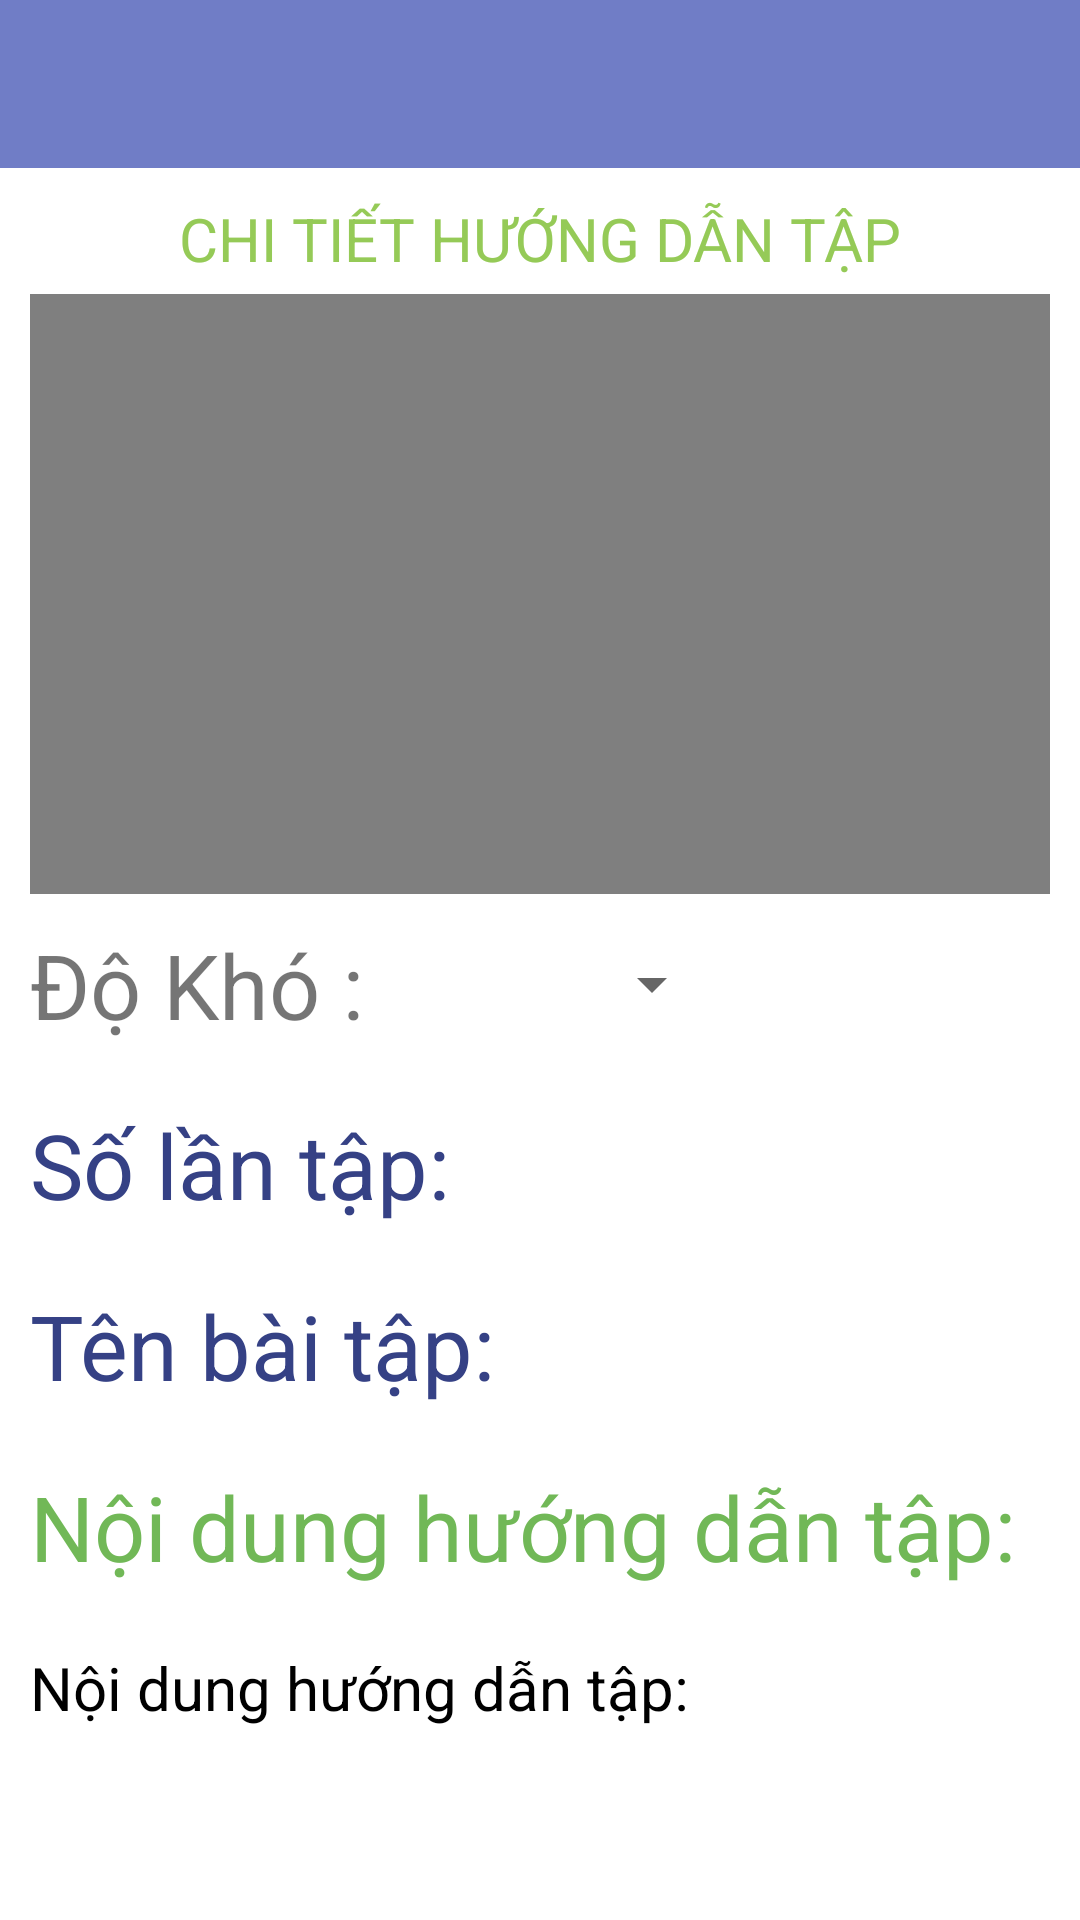

This screen was rendered from an Android layout file. Write that file and the resources it references.
<!-- AndroidManifest.xml: application theme Theme.App_gymer -->
<!-- res/layout/huongdantap.xml -->
<?xml version="1.0" encoding="utf-8"?>
<LinearLayout xmlns:android="http://schemas.android.com/apk/res/android"
    android:layout_width="match_parent"
    android:layout_height="match_parent"
    xmlns:app="http://schemas.android.com/apk/res-auto"
    android:orientation="vertical">
    <androidx.appcompat.widget.Toolbar
        android:id="@+id/toolbar"
        app:titleTextColor="#000"
        android:background="#707DC6"
        android:layout_width="match_parent"
        android:layout_height="?attr/actionBarSize">
        <Button
            android:id="@+id/quaylai"
            android:layout_width="50dp"
            android:layout_height="wrap_content"
            android:background="@drawable/ic_baseline_arrow_back_24"
            ></Button>
    </androidx.appcompat.widget.Toolbar>
    <TextView
        android:id="@+id/tt"
        android:layout_width="wrap_content"
        android:layout_height="wrap_content"
        android:text="CHI TIẾT HƯỚNG DẪN TẬP"
        android:textColor="#95CA57"
        android:layout_below="@+id/toolbar1"
        android:layout_marginTop="10dp"
        android:layout_centerInParent="true"
        android:textSize="20dp"
        android:layout_gravity="center"
        ></TextView>
    <FrameLayout
        android:layout_width="match_parent"
        android:layout_height="200dp"
        android:layout_marginTop="5dp"
        >
        <VideoView
            android:layout_width="match_parent"
            android:layout_height="200dp"
            android:layout_margin="10dp"
            android:layout_gravity="center"
            android:id="@+id/video1"
            android:adjustViewBounds="true"
            ></VideoView>
    </FrameLayout>
    <LinearLayout
        android:layout_width="wrap_content"
        android:layout_height="40dp"
        android:orientation="horizontal"
        android:layout_marginTop="10dp"
        android:layout_marginBottom="10dp"
        >
        <TextView
            android:textSize="30sp"
            android:layout_marginLeft="10dp"
            android:layout_width="match_parent"
            android:layout_height="wrap_content"
            android:text="Độ Khó :"
            >
        </TextView>
        <Spinner
            android:layout_marginLeft="20dp"
            android:id="@+id/spnCategory"
            android:layout_gravity="center_horizontal"
            android:layout_width="100dp"
            android:layout_height="match_parent" />
    </LinearLayout>

    <TextView
        android:id="@+id/solan"
        android:layout_width="match_parent"
        android:layout_height="wrap_content"
        android:text="Số lần tập: "
        android:textSize="30sp"
        android:layout_margin="10dp"
        android:textColor="#354185"
        >
    </TextView>
    <TextView
        android:id="@+id/tenbt"
        android:layout_width="match_parent"
        android:layout_height="wrap_content"
        android:text="Tên bài tập: "
        android:textSize="30sp"
        android:layout_margin="10dp"
        android:textColor="#354185"
        >
    </TextView>
    <TextView
        android:layout_width="match_parent"
        android:layout_height="wrap_content"
        android:text="Nội dung hướng dẫn tập: "
        android:textSize="30sp"
        android:textColor="#71B857"
        android:layout_margin="10dp"></TextView>
    <TextView
        android:id="@+id/noidung"
        android:layout_width="match_parent"
        android:layout_height="wrap_content"
        android:text="Nội dung hướng dẫn tập:"
        android:textSize="20sp"
        android:textColor="#000"
        android:layout_margin="10dp"></TextView>
</LinearLayout>
<!-- resources referenced by this layout -->
<resources>
  <style name="Theme.App_gymer" parent="Theme.MaterialComponents.DayNight.NoActionBar">
          
          <item name="colorPrimary">@color/purple_500</item>
          <item name="colorPrimaryVariant">@color/purple_700</item>
          <item name="colorOnPrimary">@color/white</item>
          
          <item name="colorSecondary">@color/teal_200</item>
          <item name="colorSecondaryVariant">@color/teal_700</item>
          <item name="colorOnSecondary">@color/black</item>
          
          <item name="android:statusBarColor" tools:targetApi="l">?attr/colorPrimaryVariant</item>
          
      </style>
  <!-- not gathered from this repository: default colours our renderer supplied (Android Studio template values) -->
  <color name="purple_500">#FF6200EE</color>
  <color name="purple_700">#FF3700B3</color>
  <color name="teal_200">#FF03DAC5</color>
  <color name="teal_700">#FF018786</color>
  <color name="black">#FF000000</color>
  <color name="white">#FFFFFFFF</color>
</resources>
